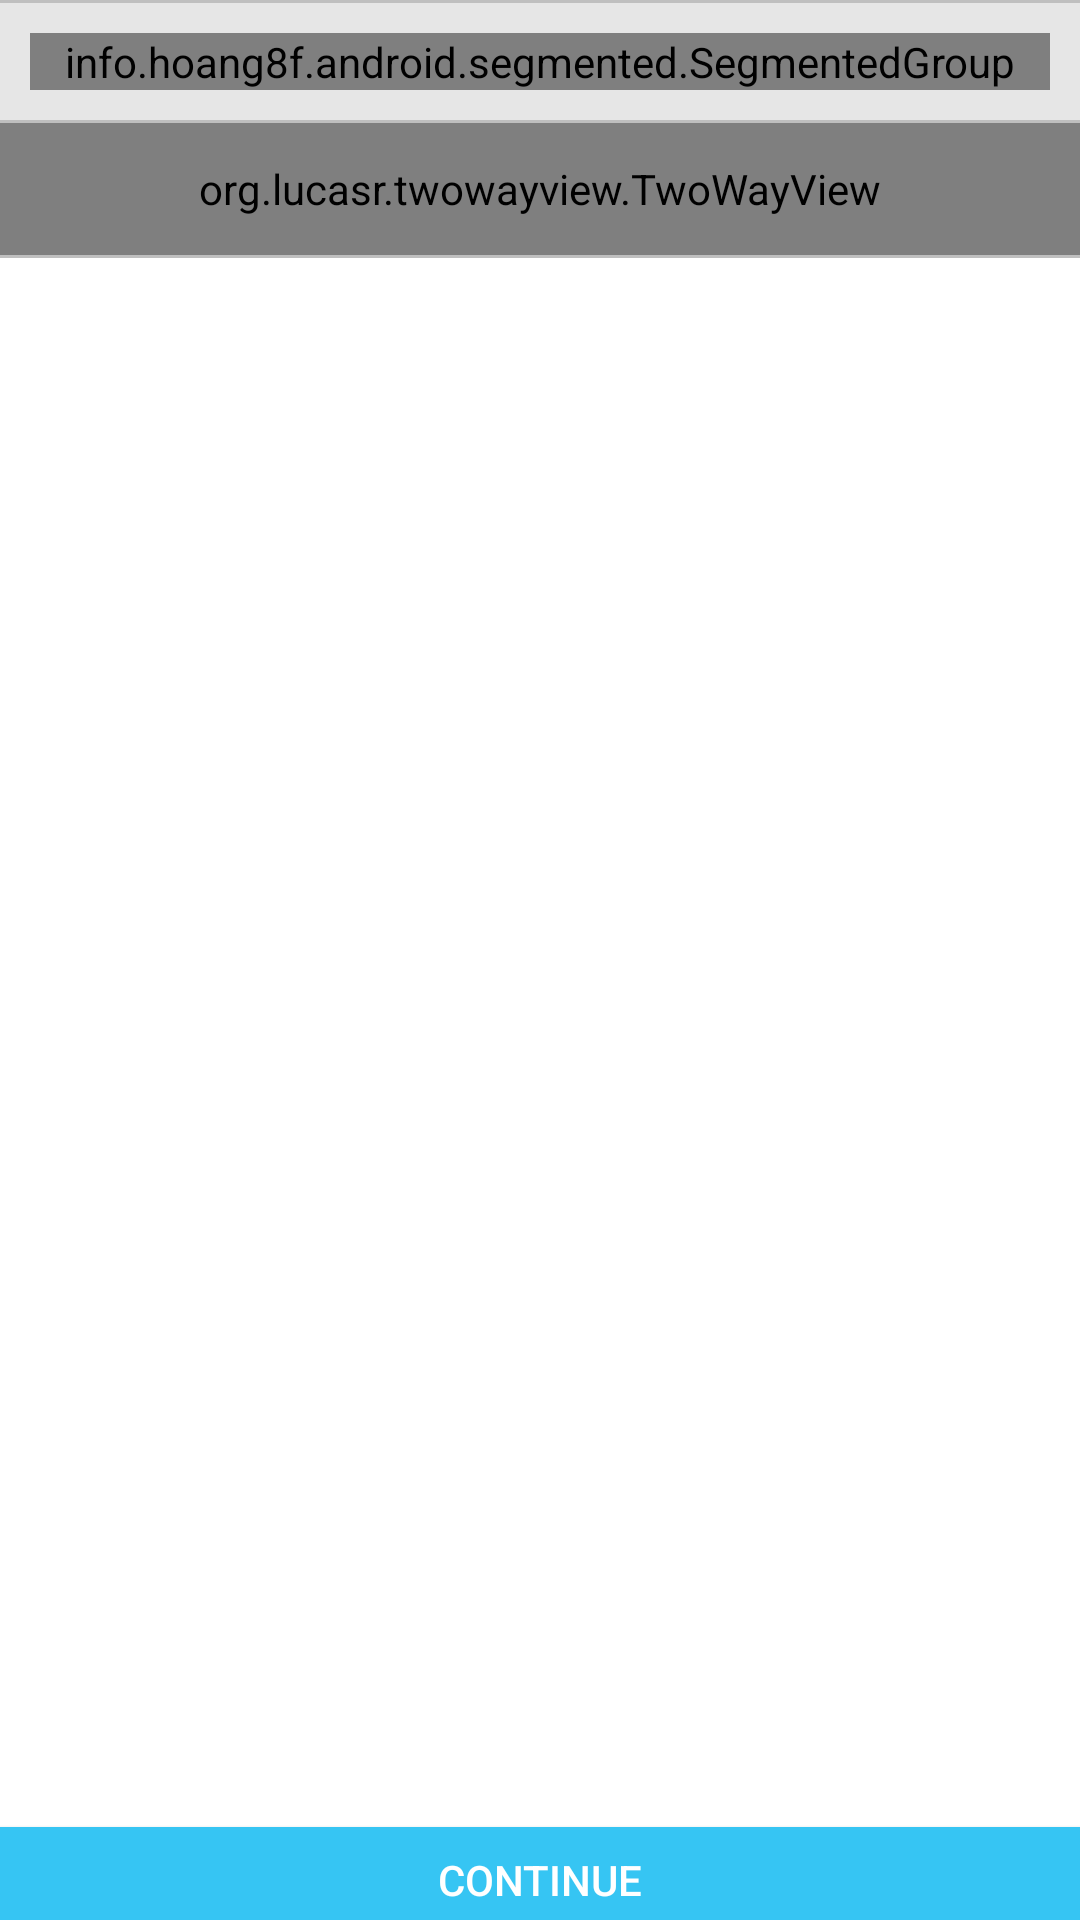

Android layout source for this screen:
<!-- AndroidManifest.xml: application theme AppTheme -->
<!-- res/layout/activity_main.xml -->
<?xml version="1.0" encoding="utf-8"?>
<LinearLayout xmlns:android="http://schemas.android.com/apk/res/android"
    xmlns:segmentedgroup="http://schemas.android.com/apk/res-auto"
    xmlns:tools="http://schemas.android.com/tools"
    android:layout_width="match_parent"
    android:layout_height="match_parent"
    android:background="#e6e6e6"
    android:orientation="vertical"
    android:weightSum="1">
    <View
        android:id="@+id/line3"
        android:layout_width="match_parent"
        android:layout_height="1dp"
        android:background="#bfbfbf" />

    <info.hoang8f.android.segmented.SegmentedGroup
        android:id="@+id/segmented2"
        android:layout_width="match_parent"
        android:layout_height="wrap_content"
        android:layout_margin="10dp"
        android:orientation="horizontal"
        segmentedgroup:sc_border_width="1dp"
        segmentedgroup:sc_corner_radius="15dp">

        <RadioButton
            android:id="@+id/radio_local"
            style="@style/RadioButton"
            android:layout_width="wrap_content"
            android:layout_height="wrap_content"
            android:layout_weight="1"
            android:text="Local" />

        <RadioButton
            android:id="@+id/radio_all"
            style="@style/RadioButton"
            android:layout_width="wrap_content"
            android:layout_height="wrap_content"
            android:layout_weight="1"
            android:text="All" />
    </info.hoang8f.android.segmented.SegmentedGroup>

    <View
        android:id="@+id/line1"
        android:layout_width="match_parent"
        android:layout_height="1dp"
        android:background="#bfbfbf" />

    <org.lucasr.twowayview.TwoWayView
        android:id="@+id/lvItems"
        style="@style/TwoWayView"
        android:layout_width="match_parent"
        android:layout_height="42dp"
        android:layout_weight="0.01"
        android:background="#FFF"
        android:drawSelectorOnTop="false"
        tools:context=".MainActivity" />

    <View
        android:id="@+id/line2"
        android:layout_width="match_parent"
        android:layout_height="1dp"
        android:background="#bfbfbf" />

    <ListView
        android:id="@+id/listjson"
        android:layout_width="fill_parent"
        android:layout_height="306dp"
        android:layout_weight="1.01"
        android:background="#fff"
        android:divider="#bfbfbf"
        android:dividerHeight="1px" />

    <Button
        android:id="@+id/button_continue"
        android:layout_width="match_parent"
        android:layout_height="35dp"
        android:background="#36C5F3"
        android:text="Continue"
        android:textColor="#fff" />

</LinearLayout>
<!-- resources referenced by this layout -->
<resources>
  <style name="TwoWayView">
          <item name="android:orientation">horizontal</item>
      </style>
  <style name="AppTheme" parent="Theme.AppCompat.Light.DarkActionBar">
          
          <item name="colorPrimary">#36C5F3</item>
          <item name="colorPrimaryDark">#36C5F3</item>
          <item name="colorAccent">@color/colorAccent</item>
      </style>
  <!-- not gathered from this repository: default colours our renderer supplied (Android Studio template values) -->
  <color name="colorAccent">#FF03DAC5</color>
</resources>
